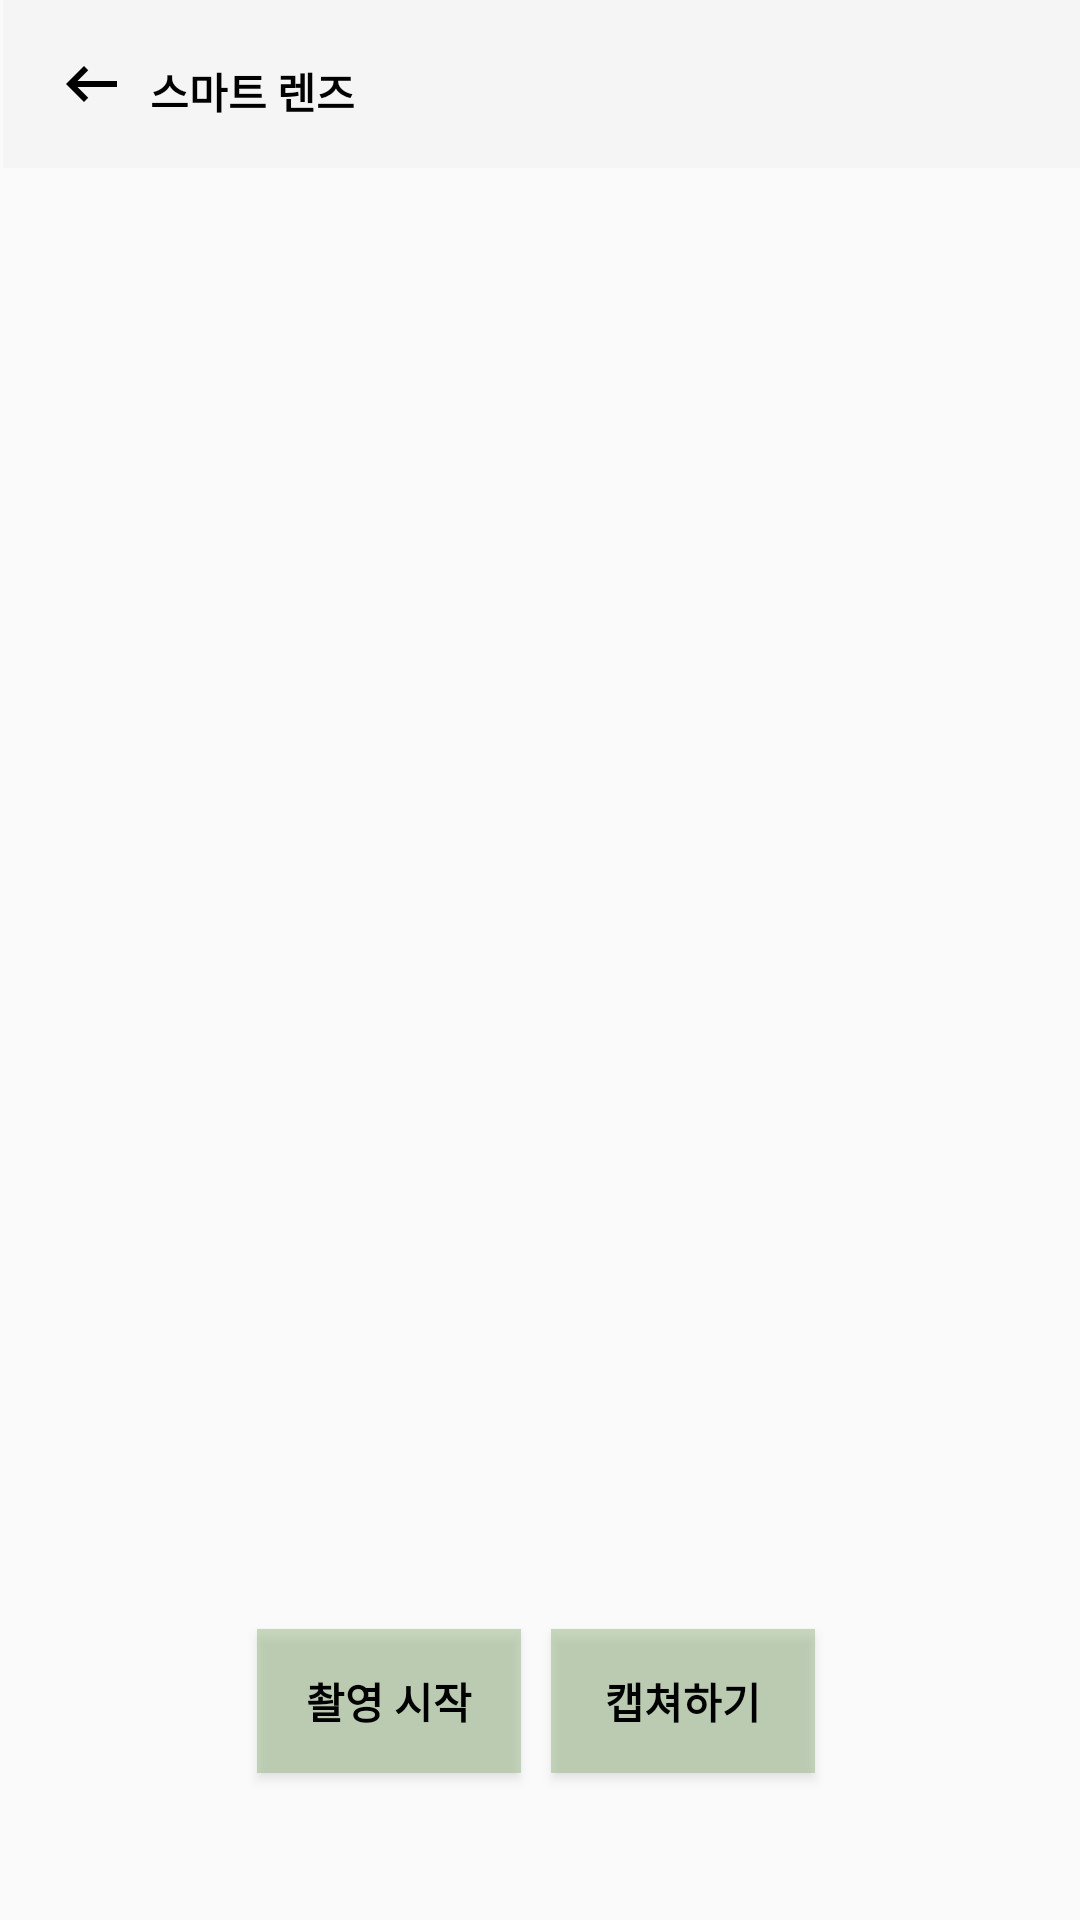

Here is an Android app screen rendered from its layout file. Give the layout XML and the strings, colors and styles it references.
<!-- AndroidManifest.xml: application theme Theme.Vegan -->
<!-- res/layout/camera.xml -->
<?xml version="1.0" encoding="utf-8"?>
<androidx.constraintlayout.widget.ConstraintLayout xmlns:android="http://schemas.android.com/apk/res/android"
    xmlns:app="http://schemas.android.com/apk/res-auto"
    xmlns:tools="http://schemas.android.com/tools"
    android:layout_width="match_parent"
    android:layout_height="match_parent"
    tools:context=".MainActivity">

    <androidx.appcompat.widget.Toolbar
        android:id="@+id/toolbar5"
        android:layout_width="409dp"
        android:layout_height="0dp"
        android:layout_marginStart="1dp"
        android:layout_marginEnd="1dp"
        android:layout_marginBottom="33dp"
        android:background="?attr/colorPrimary"
        android:minHeight="?attr/actionBarSize"
        android:theme="?attr/actionBarTheme"
        app:layout_constraintEnd_toEndOf="parent"
        app:layout_constraintHorizontal_bias="0.0"
        app:layout_constraintStart_toStartOf="parent"
        app:layout_constraintTop_toTopOf="parent"
        app:navigationIcon="@drawable/baseline_keyboard_backspace_24" />

    <TextView
        android:id="@+id/textView"
        android:layout_width="wrap_content"
        android:layout_height="wrap_content"
        android:layout_marginStart="50dp"
        android:layout_marginTop="20dp"
        android:text="스마트 렌즈"
        android:textColor="@color/black"
        android:textStyle="bold"
        app:layout_constraintStart_toStartOf="parent"
        app:layout_constraintTop_toTopOf="parent" />

    <ImageView
        android:id="@+id/imageView"
        android:layout_width="363dp"
        android:layout_height="0dp"
        android:layout_marginTop="16dp"
        android:layout_marginBottom="13dp"
        app:layout_constraintBottom_toTopOf="@+id/startButton"
        app:layout_constraintEnd_toEndOf="parent"
        app:layout_constraintStart_toStartOf="parent"
        app:layout_constraintTop_toTopOf="parent"
        tools:srcCompat="@tools:sample/avatars" />

    <LinearLayout
        android:id="@+id/linearLayout"
        android:layout_width="wrap_content"
        android:layout_height="wrap_content"
        android:layout_marginTop="10dp"
        android:orientation="horizontal"
        app:layout_constraintEnd_toEndOf="parent"
        app:layout_constraintStart_toStartOf="parent"
        app:layout_constraintTop_toBottomOf="@+id/imageView">

    </LinearLayout>

    <Button
        android:id="@+id/stopButton"
        android:layout_width="wrap_content"
        android:layout_height="wrap_content"
        android:layout_marginTop="3dp"
        android:layout_marginEnd="3dp"
        android:layout_weight="1"
        android:background="@color/bg_green"
        android:textColor="@color/black"
        android:textStyle="bold"
        android:text="캡쳐하기"
        app:layout_constraintEnd_toEndOf="parent"
        app:layout_constraintStart_toEndOf="@+id/startButton"
        app:layout_constraintTop_toTopOf="@+id/linearLayout" />

    <Button
        android:id="@+id/startButton"
        android:layout_width="wrap_content"
        android:layout_height="wrap_content"
        android:layout_marginEnd="10dp"
        android:layout_marginBottom="49dp"
        android:layout_weight="1"
        android:background="@color/bg_green"
        android:text="촬영 시작"
        android:textColor="@color/black"
        android:textStyle="bold"
        app:layout_constraintBottom_toBottomOf="parent"
        app:layout_constraintEnd_toStartOf="@+id/stopButton"
        app:layout_constraintHorizontal_chainStyle="packed"
        app:layout_constraintStart_toStartOf="parent"
        app:layout_constraintTop_toBottomOf="@+id/imageView" />

</androidx.constraintlayout.widget.ConstraintLayout>
<!-- resources referenced by this layout -->
<resources>
  <color name="bg_green">#8A9EBD8E</color>
  <color name="black">#FF000000</color>
  <!-- drawable baseline_keyboard_backspace_24 (drawable) -->
  <vector android:autoMirrored="true" android:height="24dp"
      android:tint="#000000" android:viewportHeight="24"
      android:viewportWidth="20" android:width="20dp" xmlns:android="http://schemas.android.com/apk/res/android">
      <path android:fillColor="@android:color/white" android:pathData="M21,11H6.83l3.58,-3.59L9,6l-6,6 6,6 1.41,-1.41L6.83,13H21z"/>
  </vector>
  <style name="Theme.Vegan" parent="Base.Theme.Vegan" />
  <style name="Base.Theme.Vegan" parent="Theme.AppCompat.Light">
          <item name="windowNoTitle">true</item>
          
          
      </style>
</resources>
